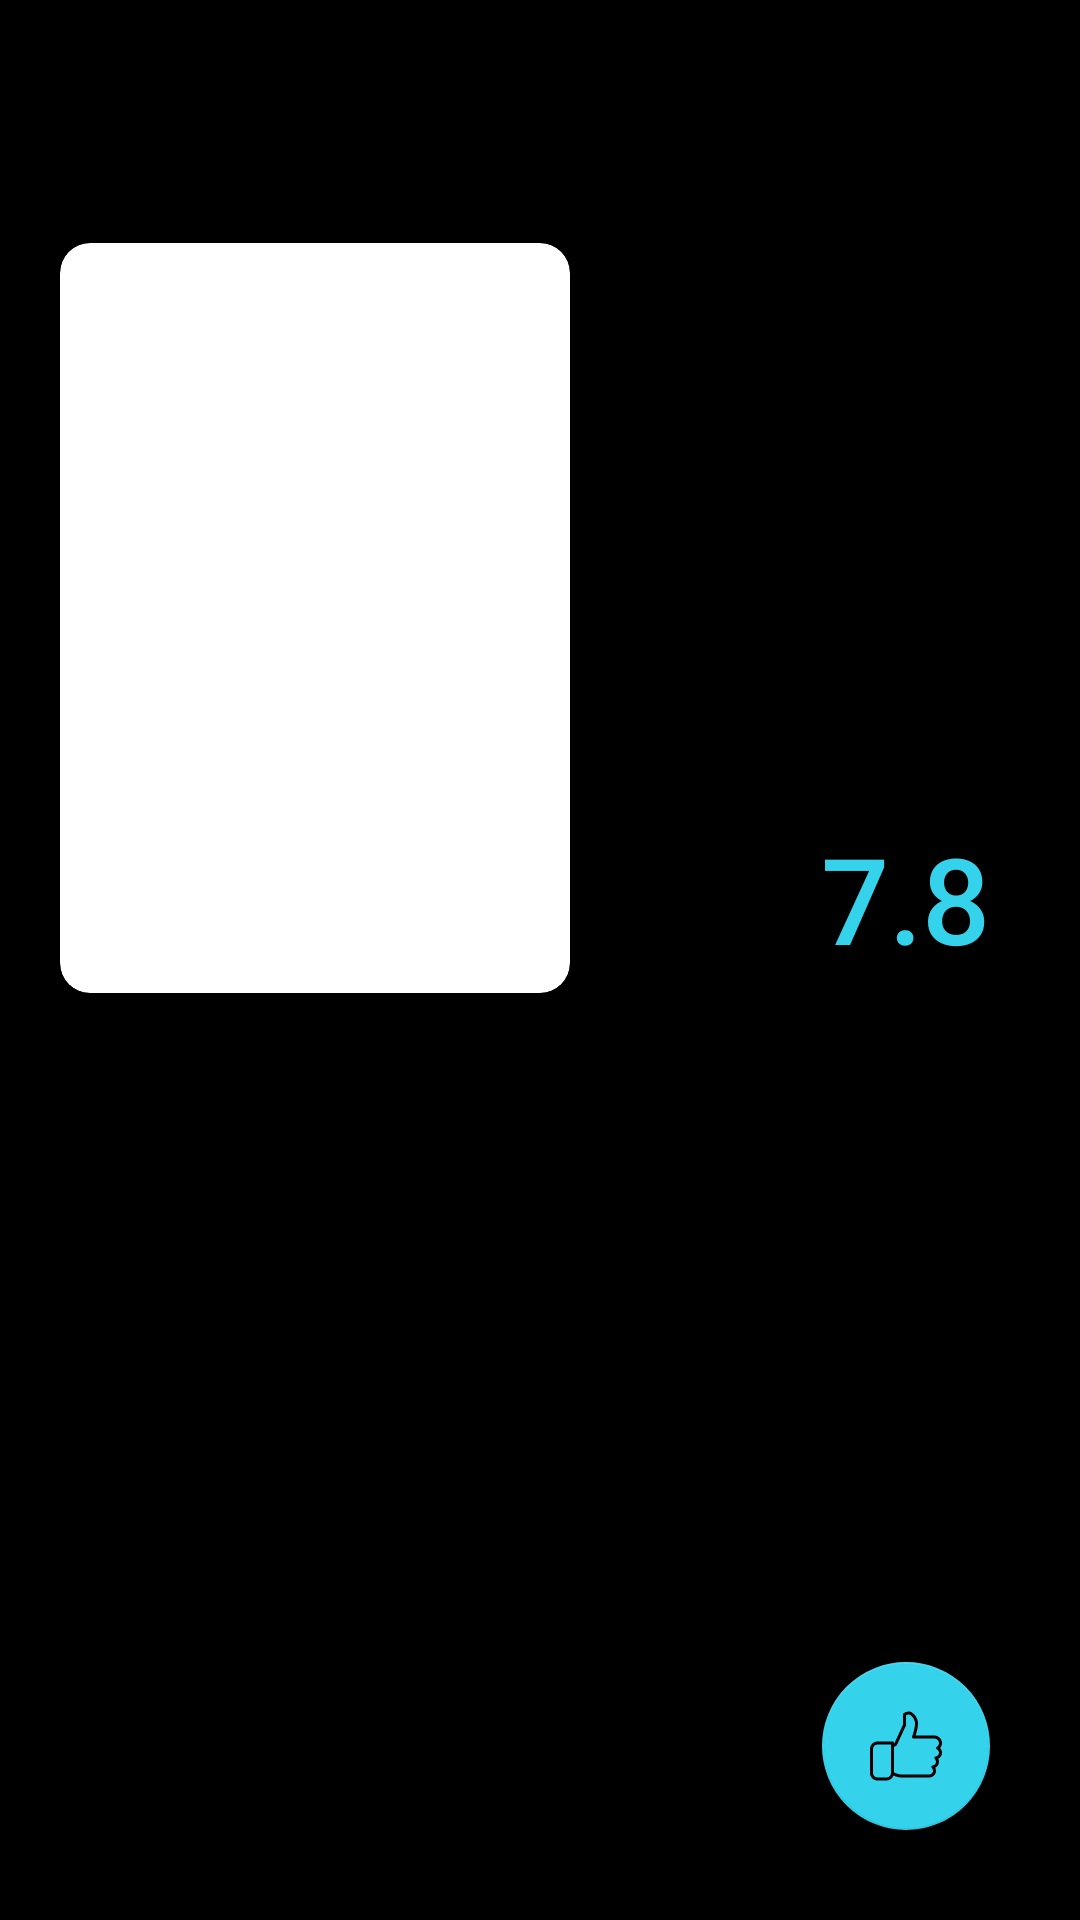

Layout XML and referenced resources for this Android screen:
<!-- AndroidManifest.xml: application theme Theme.TheMovieDB -->
<!-- res/layout/fragment_movie.xml -->
<?xml version="1.0" encoding="utf-8"?>
<RelativeLayout xmlns:android="http://schemas.android.com/apk/res/android"
    xmlns:app="http://schemas.android.com/apk/res-auto"
    xmlns:tools="http://schemas.android.com/tools"
    android:layout_width="match_parent"
    android:layout_height="match_parent"
    android:background="@color/black"
    tools:context=".ui.MovieDetailsFragment">

    <androidx.appcompat.widget.Toolbar
        android:id="@+id/toolbar"
        android:layout_width="match_parent"
        android:layout_height="wrap_content">

        <ImageButton
            android:id="@+id/back_button"
            android:layout_width="wrap_content"
            android:layout_height="wrap_content"
            android:background="?selectableItemBackgroundBorderless"
            android:src="@drawable/back_button" />

        <ImageView
            android:layout_width="200dp"
            android:layout_height="50dp"
            android:layout_marginStart="30dp"
            android:src="@drawable/title" />

    </androidx.appcompat.widget.Toolbar>

    <ImageView
        android:id="@+id/background_image"
        android:layout_width="match_parent"
        android:layout_height="300dp"
        android:layout_below="@id/toolbar"
        android:alpha="0.1"
        android:scaleType="centerCrop"
        tools:src="@drawable/picture" />

    <RelativeLayout
        android:id="@+id/top_content"
        android:layout_width="match_parent"
        android:layout_height="300dp"
        android:layout_below="@id/toolbar">

        <androidx.cardview.widget.CardView
            android:id="@+id/image_block"
            android:layout_width="170dp"
            android:layout_height="250dp"
            android:layout_centerVertical="true"
            android:layout_marginStart="20dp"
            app:cardCornerRadius="10dp">

            <ImageView
                android:id="@+id/image"
                android:layout_width="match_parent"
                android:layout_height="match_parent"
                android:scaleType="centerCrop"
                tools:src="@drawable/picture" />

        </androidx.cardview.widget.CardView>

        <LinearLayout
            android:layout_width="wrap_content"
            android:layout_height="wrap_content"
            android:layout_alignTop="@+id/image_block"
            android:layout_marginStart="15dp"
            android:layout_toEndOf="@+id/image_block"
            android:orientation="vertical">

            <TextView
                android:id="@+id/name"
                android:layout_width="wrap_content"
                android:layout_height="wrap_content"
                android:fontFamily="sans-serif-black"
                android:textColor="@color/white"
                android:textSize="24sp"
                tools:text="Игра Престолов" />

            <TextView
                android:id="@+id/year"
                android:layout_width="wrap_content"
                android:layout_height="wrap_content"
                android:layout_marginTop="5dp"
                android:fontFamily="sans-serif-medium"
                android:textColor="@color/white"
                tools:text="2011-05-06" />

            <TextView
                android:id="@+id/popularity"
                android:layout_width="wrap_content"
                android:layout_height="wrap_content"
                android:layout_marginTop="5dp"
                android:fontFamily="sans-serif-medium"
                android:textColor="@color/teal_200"
                tools:text="Popularity: 5436.012" />

            <TextView
                android:id="@+id/vote_count"
                android:layout_width="wrap_content"
                android:layout_height="wrap_content"
                android:layout_marginTop="5dp"
                android:fontFamily="sans-serif-medium"
                android:textColor="@color/teal_200"
                tools:text="Vote count: 7243" />

            <TextView
                android:id="@+id/country"
                android:layout_width="wrap_content"
                android:layout_height="wrap_content"
                android:layout_marginTop="5dp"
                android:fontFamily="sans-serif-medium"
                android:textColor="@color/teal_200"
                tools:text="Country: US" />

        </LinearLayout>

        <TextView
            android:id="@+id/vote"
            android:layout_width="wrap_content"
            android:layout_height="wrap_content"
            android:layout_alignBottom="@+id/image_block"
            android:layout_alignParentEnd="true"
            android:layout_alignParentBottom="true"
            android:layout_margin="30dp"
            android:fontFamily="sans-serif-medium"
            android:text="7.8"
            android:textColor="@color/teal_200"
            android:textSize="40sp" />

    </RelativeLayout>

    <TextView
        android:id="@+id/overview"
        android:layout_width="wrap_content"
        android:layout_height="wrap_content"
        android:layout_below="@id/top_content"
        android:layout_margin="20dp"
        android:layout_marginTop="5dp"
        android:fontFamily="sans-serif"
        android:textColor="@color/white"
        android:textSize="16sp"
        tools:text="After years of facing megalomaniacal supervillains, monsters wreaking havoc on Metropolis, and alien invaders intent on wiping out the human race, The Man of Steel aka Clark Kent and Lois Lane come face to face with one of their greatest challenges ever: dealing with all the stress, pressures and complexities that come with being working parents in today's society." />

    <com.google.android.material.floatingactionbutton.FloatingActionButton
        android:layout_width="wrap_content"
        android:layout_height="wrap_content"
        android:layout_alignParentEnd="true"
        android:layout_alignParentBottom="true"
        android:layout_margin="30dp"
        android:src="@drawable/like"
        app:rippleColor="@color/white" />

</RelativeLayout>
<!-- resources referenced by this layout -->
<resources>
  <color name="black">#FF000000</color>
  <color name="teal_200">#34d2eb</color>
  <color name="white">#FFFFFFFF</color>
  <!-- drawable like: vector/xml drawable (drawable, 2412 chars, omitted) -->
  <!-- drawable picture: jpg bitmap (drawable, 111854 bytes) -->
  <style name="Theme.TheMovieDB" parent="Theme.MaterialComponents.DayNight.DarkActionBar">
          
          <item name="colorPrimary">@color/purple_500</item>
          <item name="colorPrimaryVariant">@color/purple_700</item>
          <item name="colorOnPrimary">@color/white</item>
          
          <item name="colorSecondary">@color/teal_200</item>
          <item name="colorSecondaryVariant">@color/teal_700</item>
          <item name="colorOnSecondary">@color/black</item>
          
          <item name="android:statusBarColor" tools:targetApi="l">?attr/colorPrimaryVariant</item>
          
      </style>
  <color name="purple_500">#FF6200EE</color>
  <color name="purple_700">#FF3700B3</color>
  <color name="teal_700">#FF018786</color>
</resources>
